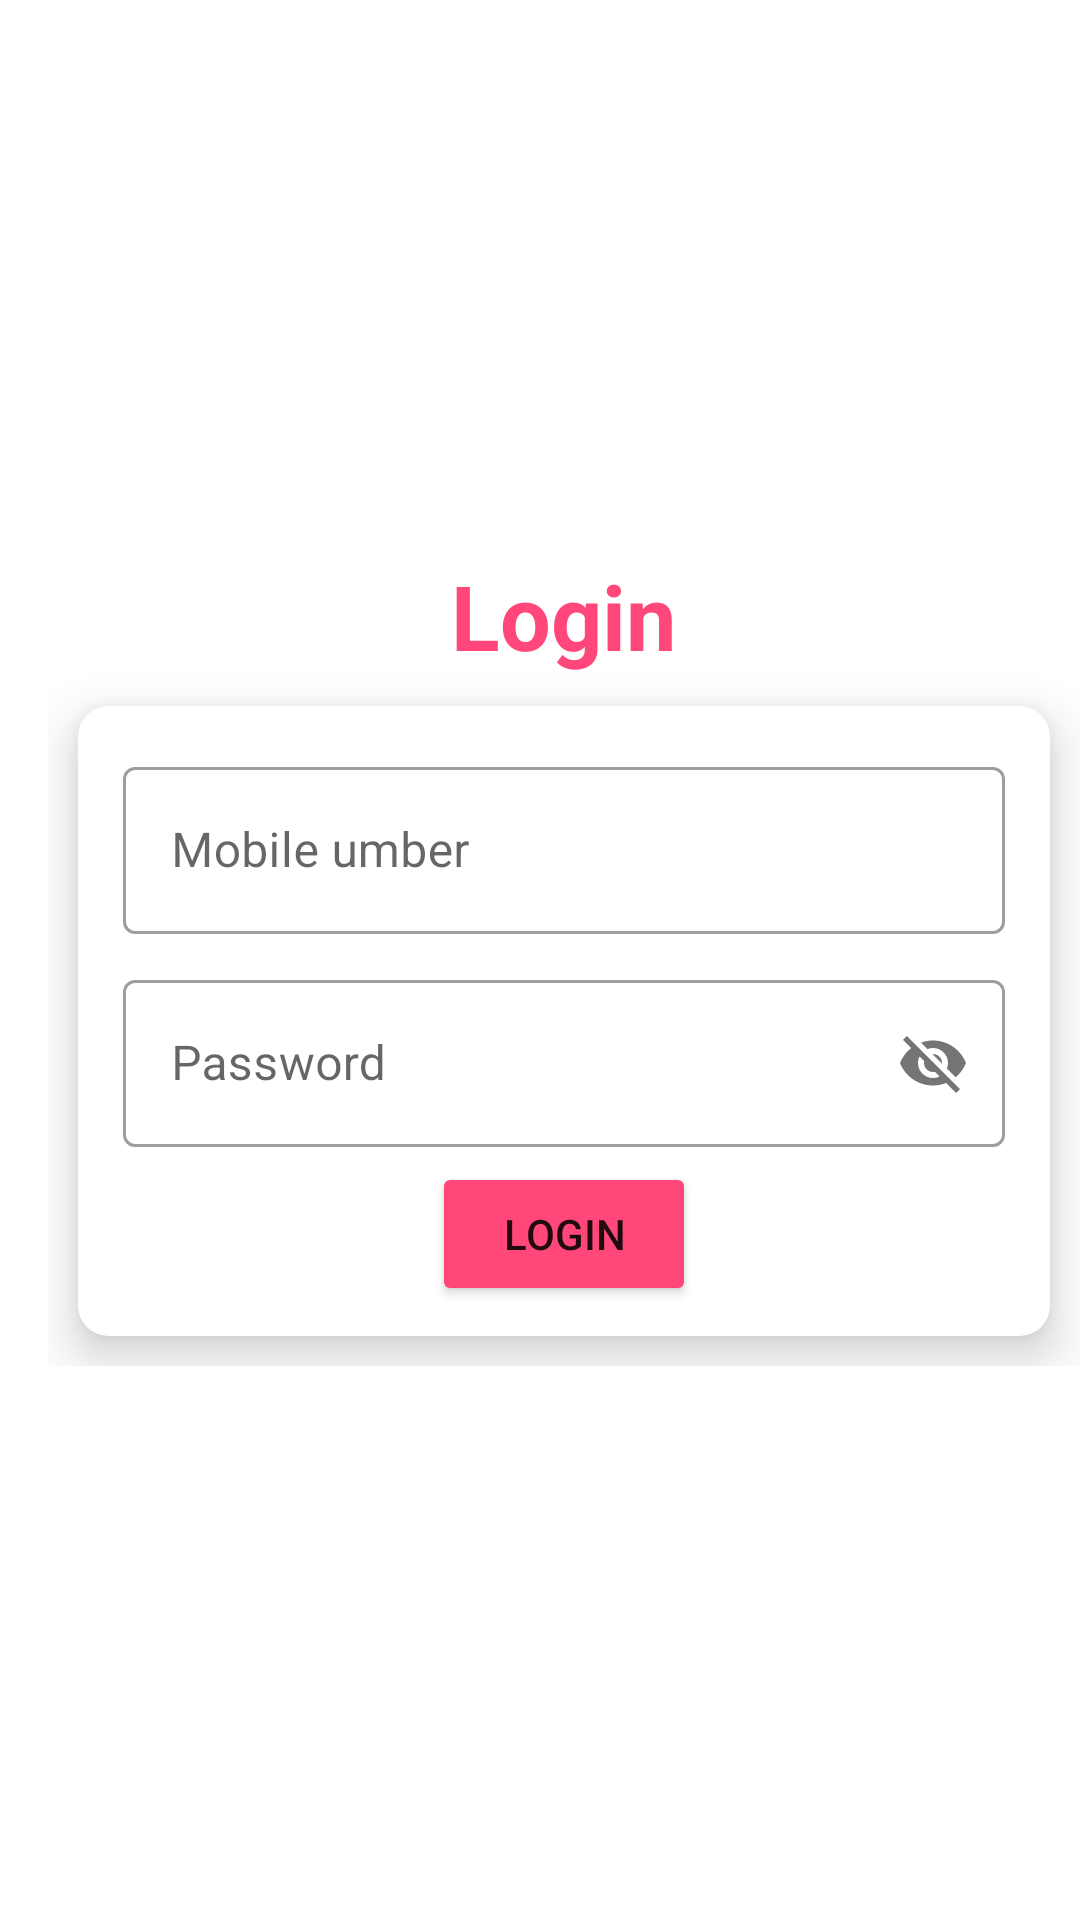

Reconstruct the res/layout file that produces this screen, plus the resources it refers to.
<!-- AndroidManifest.xml: application theme Theme.BikeRiders -->
<!-- res/layout/activity_login.xml -->
<?xml version="1.0" encoding="utf-8"?>
<androidx.constraintlayout.widget.ConstraintLayout xmlns:android="http://schemas.android.com/apk/res/android"
    xmlns:app="http://schemas.android.com/apk/res-auto"
    xmlns:tools="http://schemas.android.com/tools"
    android:layout_width="match_parent"
    android:layout_height="match_parent"
    tools:context=".Login_Activity">


    <LinearLayout
        android:layout_width="match_parent"
        android:layout_height="wrap_content"
        android:layout_marginStart="16dp"
        android:orientation="vertical"
        app:layout_constraintTop_toTopOf="parent"
        app:layout_constraintStart_toStartOf="parent"
        app:layout_constraintBottom_toBottomOf="parent">

        <TextView
            android:layout_width="wrap_content"
            android:layout_height="wrap_content"
            android:layout_gravity="center"
            android:text="Login"
            android:textSize="30dp"
            android:textColor="#FF4779"
            android:textStyle="bold"/>

        <androidx.cardview.widget.CardView
            android:layout_width="match_parent"
            android:layout_height="wrap_content"
            android:layout_margin="10dp"
            app:cardBackgroundColor="@color/white"
            app:cardCornerRadius="10dp"
            app:cardElevation="10dp">

            <LinearLayout
                android:layout_width="match_parent"
                android:layout_height="match_parent"
                android:layout_margin="10dp"
                android:orientation="vertical">


                <com.google.android.material.textfield.TextInputLayout
                    style="@style/Widget.MaterialComponents.TextInputLayout.OutlinedBox"
                    android:layout_width="match_parent"
                    android:layout_height="wrap_content"
                    android:layout_margin="5dp"
                    android:background="@color/white"
                    app:startIconDrawable="@drawable/profile">

                    <EditText
                        android:layout_width="match_parent"
                        android:layout_height="wrap_content"
                        android:id="@+id/edtEmaillogin"
                        android:layout_alignStart="@+id/edtName"
                        android:hint="Mobile umber"
                        android:textSize="16dp" />

                </com.google.android.material.textfield.TextInputLayout>

                <com.google.android.material.textfield.TextInputLayout
                    style="@style/Widget.MaterialComponents.TextInputLayout.OutlinedBox"
                    android:layout_width="match_parent"
                    android:layout_height="wrap_content"
                    android:layout_margin="5dp"
                    app:passwordToggleEnabled="true"
                    android:background="@color/white"
                    app:startIconDrawable="@drawable/password">

                    <EditText
                        android:layout_width="match_parent"
                        android:layout_height="wrap_content"
                        android:id="@+id/edtPasslogin"
                        android:hint="Password"
                        android:textSize="16dp" />

                </com.google.android.material.textfield.TextInputLayout>

                <Button
                    android:id="@+id/btnLogin"
                    android:layout_width="wrap_content"
                    android:layout_height="wrap_content"
                    android:layout_gravity="center"
                    android:backgroundTint="#FF4779"
                    android:text="Login" />

            </LinearLayout>

        </androidx.cardview.widget.CardView>

    </LinearLayout>

</androidx.constraintlayout.widget.ConstraintLayout>
<!-- resources referenced by this layout -->
<resources>
  <style name="Theme.BikeRiders" parent="Theme.MaterialComponents.DayNight.DarkActionBar">
          
          <item name="colorPrimary">@color/purple_500</item>
          <item name="colorPrimaryVariant">@color/purple_700</item>
          <item name="colorOnPrimary">@color/white</item>
          
          <item name="colorSecondary">@color/teal_200</item>
          <item name="colorSecondaryVariant">@color/teal_700</item>
          <item name="colorOnSecondary">@color/black</item>
          
          <item name="android:statusBarColor">?attr/colorPrimaryVariant</item>
          
      </style>
  <!-- not gathered from this repository: default colours our renderer supplied (Android Studio template values) -->
  <color name="purple_500">#FF6200EE</color>
  <color name="purple_700">#FF3700B3</color>
  <color name="teal_200">#FF03DAC5</color>
  <color name="teal_700">#FF018786</color>
  <color name="black">#FF000000</color>
  <color name="white">#FFFFFFFF</color>
</resources>
